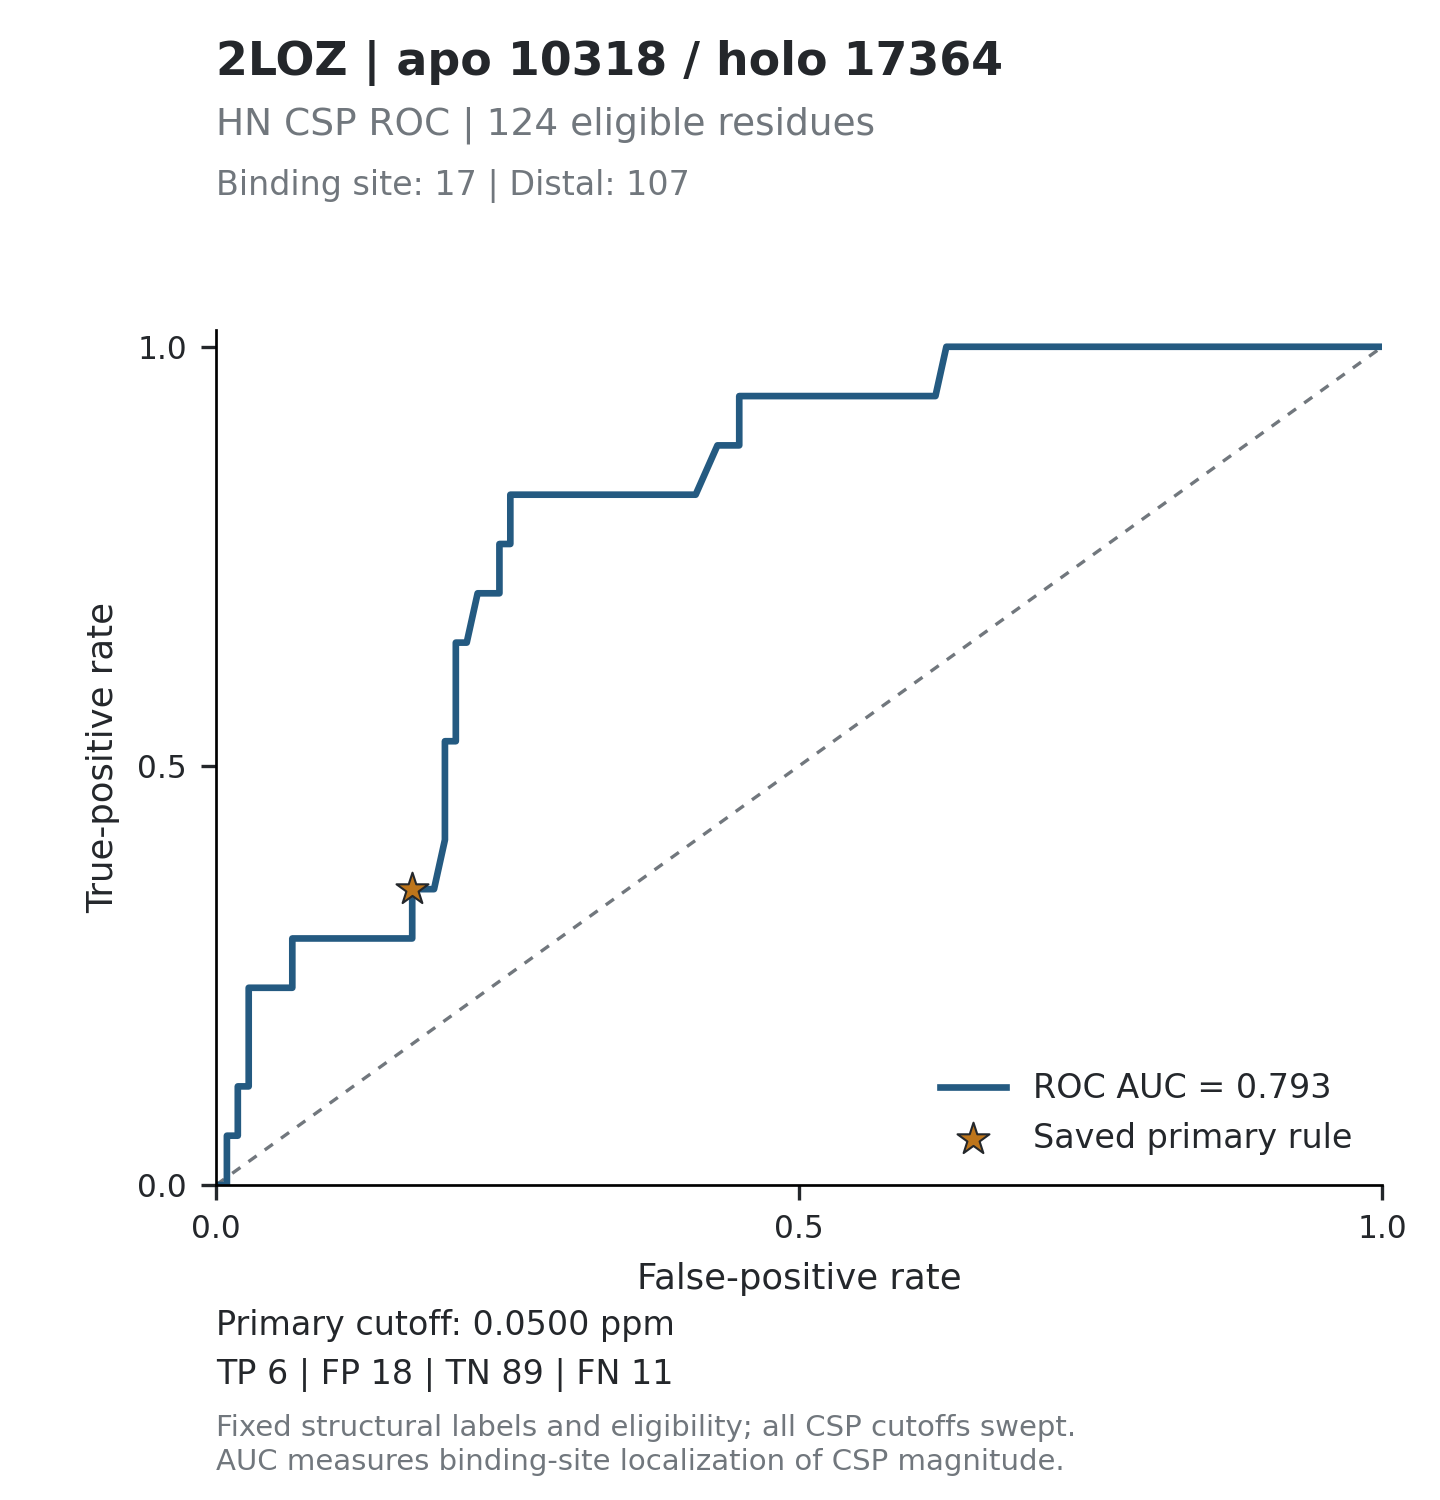

Values plotted in this chart, from the file beside it:
threshold, tp, fp, tn, fn, tpr, fpr, specificity, precision, fdr, tp_fp_ratio, target_id, score_mode
inf, 0, 0, 107, 17, 0, 0, 1, , , , 2LOZ_10318, absolute_ppm
0.5728, 0, 1, 106, 17, 0, 0.009346, 0.9907, 0, 1, 0, 2LOZ_10318, absolute_ppm
0.1595, 1, 1, 106, 16, 0.05882, 0.009346, 0.9907, 0.5, 0.5, 1, 2LOZ_10318, absolute_ppm
0.1526, 1, 2, 105, 16, 0.05882, 0.01869, 0.9813, 0.3333, 0.6667, 0.5, 2LOZ_10318, absolute_ppm
0.1252, 2, 2, 105, 15, 0.1176, 0.01869, 0.9813, 0.5, 0.5, 1, 2LOZ_10318, absolute_ppm
0.1185, 2, 3, 104, 15, 0.1176, 0.02804, 0.972, 0.4, 0.6, 0.6667, 2LOZ_10318, absolute_ppm
0.1153, 3, 3, 104, 14, 0.1765, 0.02804, 0.972, 0.5, 0.5, 1, 2LOZ_10318, absolute_ppm
0.112, 4, 3, 104, 13, 0.2353, 0.02804, 0.972, 0.5714, 0.4286, 1.333, 2LOZ_10318, absolute_ppm
0.1052, 4, 4, 103, 13, 0.2353, 0.03738, 0.9626, 0.5, 0.5, 1, 2LOZ_10318, absolute_ppm
0.1049, 4, 5, 102, 13, 0.2353, 0.04673, 0.9533, 0.4444, 0.5556, 0.8, 2LOZ_10318, absolute_ppm
0.1012, 4, 6, 101, 13, 0.2353, 0.05607, 0.9439, 0.4, 0.6, 0.6667, 2LOZ_10318, absolute_ppm
0.0997, 4, 7, 100, 13, 0.2353, 0.06542, 0.9346, 0.3636, 0.6364, 0.5714, 2LOZ_10318, absolute_ppm
0.0849, 5, 7, 100, 12, 0.2941, 0.06542, 0.9346, 0.4167, 0.5833, 0.7143, 2LOZ_10318, absolute_ppm
0.0825, 5, 8, 99, 12, 0.2941, 0.07477, 0.9252, 0.3846, 0.6154, 0.625, 2LOZ_10318, absolute_ppm
0.0797, 5, 9, 98, 12, 0.2941, 0.08411, 0.9159, 0.3571, 0.6429, 0.5556, 2LOZ_10318, absolute_ppm
0.0744, 5, 10, 97, 12, 0.2941, 0.09346, 0.9065, 0.3333, 0.6667, 0.5, 2LOZ_10318, absolute_ppm
0.0683, 5, 11, 96, 12, 0.2941, 0.1028, 0.8972, 0.3125, 0.6875, 0.4545, 2LOZ_10318, absolute_ppm
0.0675, 5, 12, 95, 12, 0.2941, 0.1121, 0.8879, 0.2941, 0.7059, 0.4167, 2LOZ_10318, absolute_ppm
0.0673, 5, 13, 94, 12, 0.2941, 0.1215, 0.8785, 0.2778, 0.7222, 0.3846, 2LOZ_10318, absolute_ppm
0.066, 5, 15, 92, 12, 0.2941, 0.1402, 0.8598, 0.25, 0.75, 0.3333, 2LOZ_10318, absolute_ppm
0.0658, 5, 16, 91, 12, 0.2941, 0.1495, 0.8505, 0.2381, 0.7619, 0.3125, 2LOZ_10318, absolute_ppm
0.0544, 5, 17, 90, 12, 0.2941, 0.1589, 0.8411, 0.2273, 0.7727, 0.2941, 2LOZ_10318, absolute_ppm
0.0538, 5, 18, 89, 12, 0.2941, 0.1682, 0.8318, 0.2174, 0.7826, 0.2778, 2LOZ_10318, absolute_ppm
0.0504, 6, 18, 89, 11, 0.3529, 0.1682, 0.8318, 0.25, 0.75, 0.3333, 2LOZ_10318, absolute_ppm
0.0487, 6, 19, 88, 11, 0.3529, 0.1776, 0.8224, 0.24, 0.76, 0.3158, 2LOZ_10318, absolute_ppm
0.0484, 6, 20, 87, 11, 0.3529, 0.1869, 0.8131, 0.2308, 0.7692, 0.3, 2LOZ_10318, absolute_ppm
0.0472, 7, 21, 86, 10, 0.4118, 0.1963, 0.8037, 0.25, 0.75, 0.3333, 2LOZ_10318, absolute_ppm
0.0459, 8, 21, 86, 9, 0.4706, 0.1963, 0.8037, 0.2759, 0.7241, 0.381, 2LOZ_10318, absolute_ppm
0.0445, 9, 21, 86, 8, 0.5294, 0.1963, 0.8037, 0.3, 0.7, 0.4286, 2LOZ_10318, absolute_ppm
0.0406, 9, 22, 85, 8, 0.5294, 0.2056, 0.7944, 0.2903, 0.7097, 0.4091, 2LOZ_10318, absolute_ppm
0.0404, 10, 22, 85, 7, 0.5882, 0.2056, 0.7944, 0.3125, 0.6875, 0.4545, 2LOZ_10318, absolute_ppm
0.0391, 11, 22, 85, 6, 0.6471, 0.2056, 0.7944, 0.3333, 0.6667, 0.5, 2LOZ_10318, absolute_ppm
0.0381, 11, 23, 84, 6, 0.6471, 0.215, 0.785, 0.3235, 0.6765, 0.4783, 2LOZ_10318, absolute_ppm
0.0368, 12, 24, 83, 5, 0.7059, 0.2243, 0.7757, 0.3333, 0.6667, 0.5, 2LOZ_10318, absolute_ppm
0.0341, 12, 25, 82, 5, 0.7059, 0.2336, 0.7664, 0.3243, 0.6757, 0.48, 2LOZ_10318, absolute_ppm
0.0307, 12, 26, 81, 5, 0.7059, 0.243, 0.757, 0.3158, 0.6842, 0.4615, 2LOZ_10318, absolute_ppm
0.0301, 13, 26, 81, 4, 0.7647, 0.243, 0.757, 0.3333, 0.6667, 0.5, 2LOZ_10318, absolute_ppm
0.0295, 13, 27, 80, 4, 0.7647, 0.2523, 0.7477, 0.325, 0.675, 0.4815, 2LOZ_10318, absolute_ppm
0.0294, 14, 27, 80, 3, 0.8235, 0.2523, 0.7477, 0.3415, 0.6585, 0.5185, 2LOZ_10318, absolute_ppm
0.027, 14, 28, 79, 3, 0.8235, 0.2617, 0.7383, 0.3333, 0.6667, 0.5, 2LOZ_10318, absolute_ppm
0.0259, 14, 29, 78, 3, 0.8235, 0.271, 0.729, 0.3256, 0.6744, 0.4828, 2LOZ_10318, absolute_ppm
0.0248, 14, 30, 77, 3, 0.8235, 0.2804, 0.7196, 0.3182, 0.6818, 0.4667, 2LOZ_10318, absolute_ppm
0.0247, 14, 31, 76, 3, 0.8235, 0.2897, 0.7103, 0.3111, 0.6889, 0.4516, 2LOZ_10318, absolute_ppm
0.0245, 14, 32, 75, 3, 0.8235, 0.2991, 0.7009, 0.3043, 0.6957, 0.4375, 2LOZ_10318, absolute_ppm
0.0236, 14, 33, 74, 3, 0.8235, 0.3084, 0.6916, 0.2979, 0.7021, 0.4242, 2LOZ_10318, absolute_ppm
0.0234, 14, 34, 73, 3, 0.8235, 0.3178, 0.6822, 0.2917, 0.7083, 0.4118, 2LOZ_10318, absolute_ppm
0.0227, 14, 35, 72, 3, 0.8235, 0.3271, 0.6729, 0.2857, 0.7143, 0.4, 2LOZ_10318, absolute_ppm
0.0216, 14, 36, 71, 3, 0.8235, 0.3364, 0.6636, 0.28, 0.72, 0.3889, 2LOZ_10318, absolute_ppm
0.0215, 14, 37, 70, 3, 0.8235, 0.3458, 0.6542, 0.2745, 0.7255, 0.3784, 2LOZ_10318, absolute_ppm
0.0213, 14, 39, 68, 3, 0.8235, 0.3645, 0.6355, 0.2642, 0.7358, 0.359, 2LOZ_10318, absolute_ppm
0.0212, 14, 41, 66, 3, 0.8235, 0.3832, 0.6168, 0.2545, 0.7455, 0.3415, 2LOZ_10318, absolute_ppm
0.0207, 14, 42, 65, 3, 0.8235, 0.3925, 0.6075, 0.25, 0.75, 0.3333, 2LOZ_10318, absolute_ppm
0.0206, 14, 43, 64, 3, 0.8235, 0.4019, 0.5981, 0.2456, 0.7544, 0.3256, 2LOZ_10318, absolute_ppm
0.0199, 14, 44, 63, 3, 0.8235, 0.4112, 0.5888, 0.2414, 0.7586, 0.3182, 2LOZ_10318, absolute_ppm
0.0198, 15, 46, 61, 2, 0.8824, 0.4299, 0.5701, 0.2459, 0.7541, 0.3261, 2LOZ_10318, absolute_ppm
0.0196, 15, 47, 60, 2, 0.8824, 0.4393, 0.5607, 0.2419, 0.7581, 0.3191, 2LOZ_10318, absolute_ppm
0.0191, 15, 48, 59, 2, 0.8824, 0.4486, 0.5514, 0.2381, 0.7619, 0.3125, 2LOZ_10318, absolute_ppm
0.0189, 16, 48, 59, 1, 0.9412, 0.4486, 0.5514, 0.25, 0.75, 0.3333, 2LOZ_10318, absolute_ppm
0.0187, 16, 50, 57, 1, 0.9412, 0.4673, 0.5327, 0.2424, 0.7576, 0.32, 2LOZ_10318, absolute_ppm
0.0183, 16, 51, 56, 1, 0.9412, 0.4766, 0.5234, 0.2388, 0.7612, 0.3137, 2LOZ_10318, absolute_ppm
... 152 more rows
